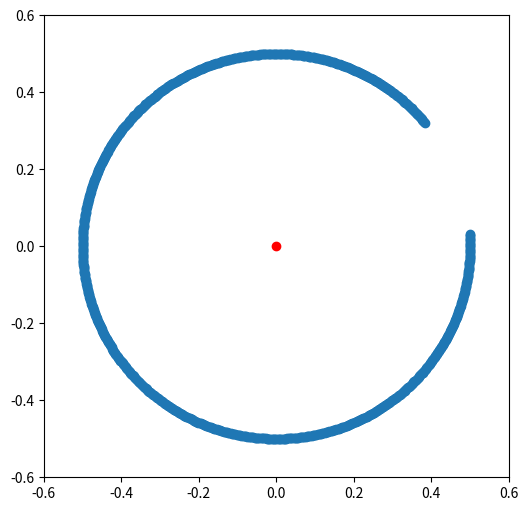

Source code (Python):
# MPC controller implementation
import numpy as np
import matplotlib.pyplot as plt

# Define the variables already known from the model
m1 = m2 = 2.5       # link masses (Kg)
L1 = L2 = 0.4       # link lengths (m)
H1 = H2 = 0.05      # link widthsb (m)
g = 9.81            # acceleration due to gravity (m/s**2)

# Defining inertia values
I1 = m1*(L1**2 + H1**2)/12
I2 = m2*(L2**2 + H2**2)/12

# Mass matrix function
def calculate_mass_matrix(q):
    q1, q2 = q
    M11 = I1 + I2 + (m1*L1**2)/4 + m2*L1**2 + (m2*L2**2)/4 + m2*L1*L2*np.cos(q2)
    M12 = I2 + (m2*L2**2)/4 + (m2*L1*L2*np.cos(q2))/2
    M21 = M12
    M22 = I2 + (m2*L2**2)/4 

    return np.array([[M11, M12],
                     [M21, M22]])


# Coriolis vector
def coriolis_vector(q, dq):
    q1, q2 = q
    q1d, q2d = dq
    C1 = -(m2*L1*L2*q2d*np.sin(q2) * (2*q1d + q2d))/2
    C2 = (m2*L1*L2*np.sin(q2)*q1d**2)/2

    return np.array([C1, C2])


# Gravity vector
def gravity_vector(q):
    q1, q2 = q
    G1 = (m2*((L2*np.cos(q1 + q2))/2 + L1*np.cos(q1)) + 0.5*m1*L1*np.cos(q1))*g
    G2 = 0.5*m2*g*L2*np.cos(q1 + q2)

    return np.array([G1, G2])


# Model dynamics. Gives the acceleration at the next time step.
def dynamics(q, dq, tau):
    M = calculate_mass_matrix(q)
    C = coriolis_vector(q, dq)
    G = gravity_vector(q)
    ddq = np.linalg.solve(M, tau - C -G)

    return ddq

# Gives the next step angular_displacement and angular_velocity vector
def next_step_kinematics(q, dq, ddq):
    """
    q: angular_displacement vector at time step t
    dq: angular_velocity vector at time step t
    ddq: angular_acceleration vector at time step t+1
    
    return q_next, dq_next (angular_displacement and angular_velocity vector at next time step respectively)
    """
    dq_next = dq + dt*ddq
    q_next = q + dt*dq_next

    return q_next, dq_next

# Variables for defining a reference trajectory
w = 2 * np.pi       # angular frequency of the circular trajectory (rad/s)
r = 0.5             # radius of the circular trajectory (m)
dt = 0.001          # time increment step (s)

# Generates a reference trajectory for the MPC controller
def generate_reference_trajectory(q1_initial, q2_initial, N=900):
    """
    Generates a reference trajectory for the MPC controller.
    
    q1_initial: initial angle of the first link (rad)
    q2_initial: initial angle of the second link (rad)
    dt: time increment step (s)
    N: number of time steps in the prediction horizon
    T: total simulation time (s)
    
    Returns:
        x_ref: x-coordinate of the reference trajectory
        y_ref: y-coordinate of the reference trajectory
        dx_ref: x-velocity of the reference trajectory
        dy_ref: y-velocity of the reference trajectory
    """
    t = np.arange(0, N*dt, dt)
    x_ref = r * np.cos(q1_initial + q2_initial + w * t)          # x-coordinate of the reference trajectory
    y_ref = r * np.sin(q1_initial + q2_initial + w * t)          # y-coordinate of the reference trajectory
    
    return x_ref, y_ref

# Calculate angles using inverse kinematics equations
def inverse_kinematics(x, y):
    """
    Computes the inverse kinematics for the two-link manipulator.
    
    x: x-coordinate of the end-effector
    y: y-coordinate of the end-effector
    
    Returns:
        q1: angle of the first link with respect to the horizontal axis
        q2: angle of the second link with respect to the first link
    """
    
    q2 = np.arccos((x**2 + y**2 - L1**2 - L2**2) / (2 * L1 * L2))
    q1 = np.arctan2(y, x) - np.arctan2(L2 * np.sin(q2), L1 + L2 * np.cos(q2))
    
    return q1, q2

if __name__ == "__main__":
    x_ref, y_ref = generate_reference_trajectory(30*np.pi/180, 10*np.pi/180)
    q1_trajectory, q2_trajectory = [], []
    for x, y in zip(x_ref, y_ref):
        q1, q2 = inverse_kinematics(x, y)
        print(f"q1: {q1}, q2: {q2}")
        # q1_trajectory.append(q1)
        # q2_trajectory.append(q2)

    # q1_trajectory = np.array(q1_trajectory)
    # q2_trajectory = np.array(q2_trajectory)
    # q_ref = np.vstack((q1_trajectory, q2_trajectory)).T

    plt.figure(figsize=(6, 6))
    plt.scatter(x_ref, y_ref, label='Reference Trajectory')
    plt.plot(0, 0, 'ro', label='Start Point')  # Start point at origin
    plt.xlim(-0.6, 0.6)
    plt.ylim(-0.6, 0.6)
    plt.show()